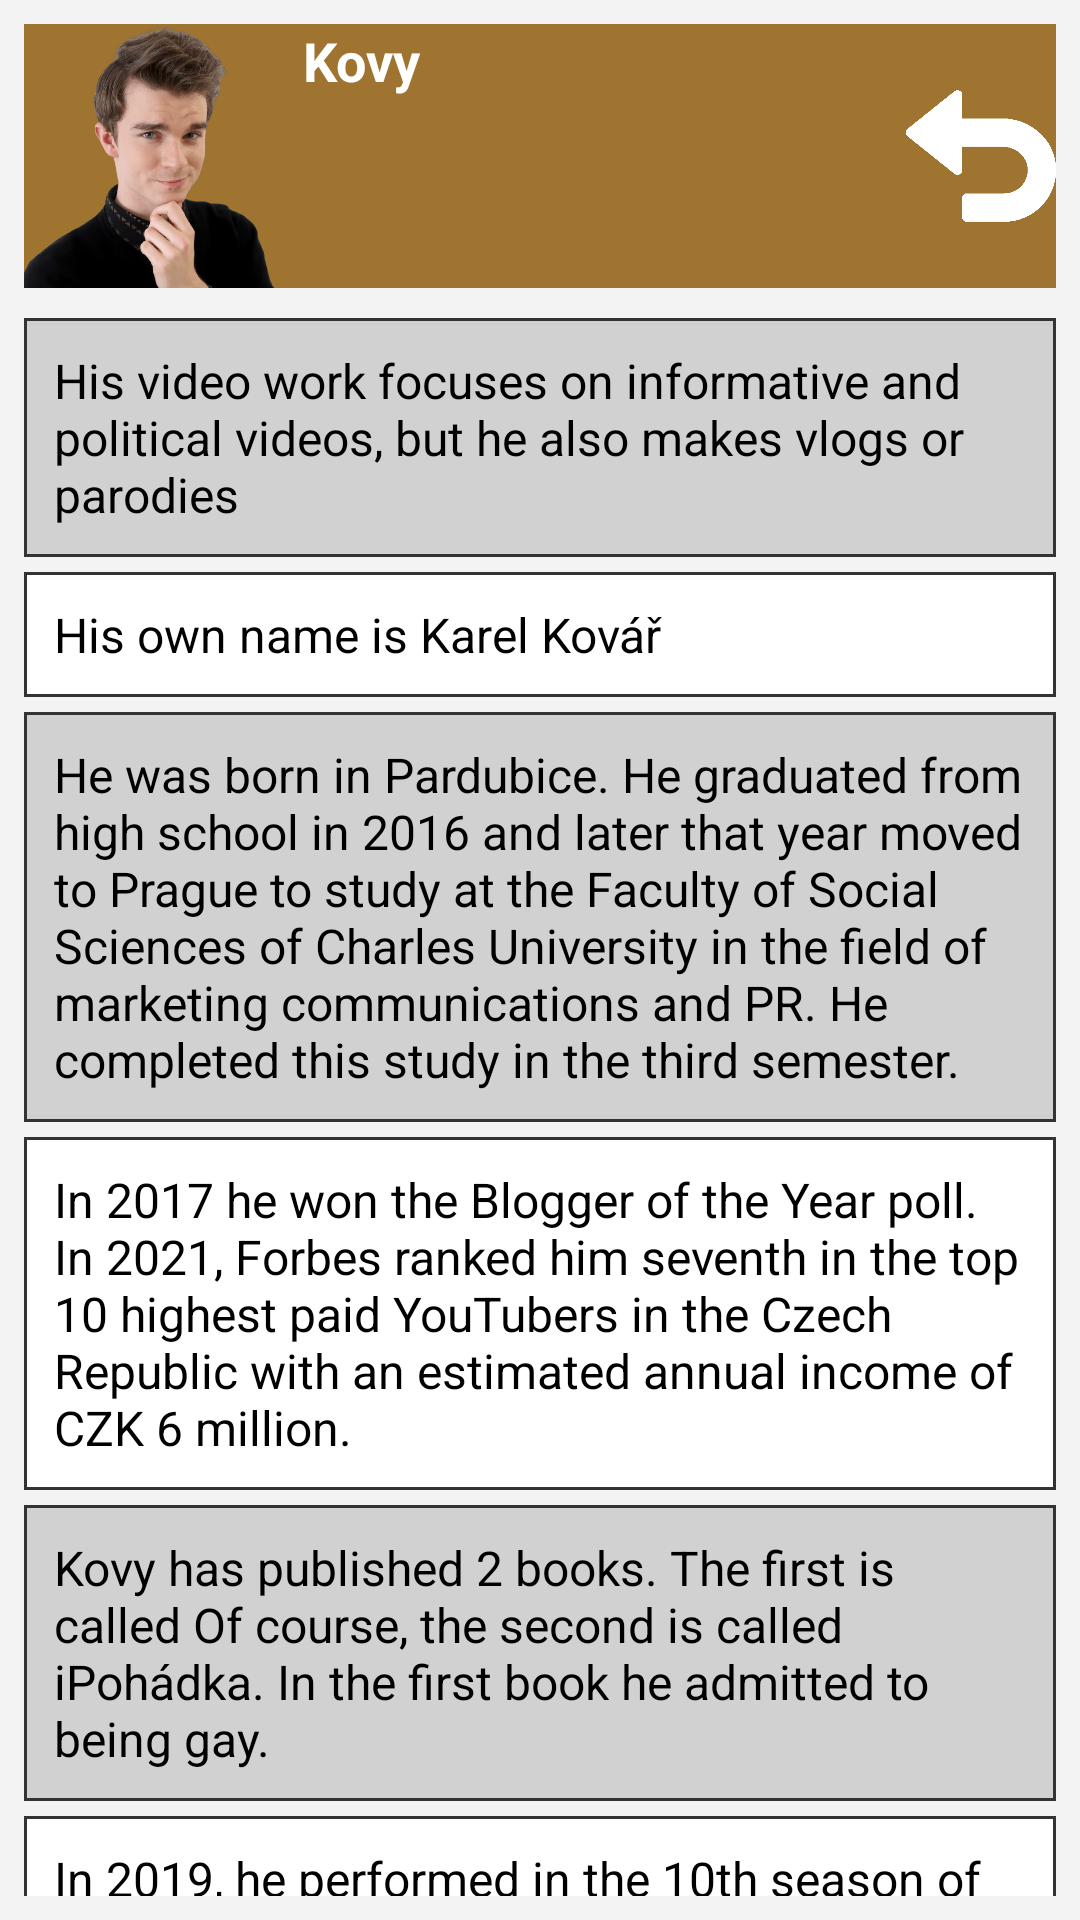

Here is an Android app screen rendered from its layout file. Give the layout XML and the strings, colors and styles it references.
<!-- AndroidManifest.xml: application theme Theme.YouTubers -->
<!-- res/layout/layout_info_kovy.xml -->
<?xml version="1.0" encoding="utf-8"?>
<androidx.constraintlayout.widget.ConstraintLayout xmlns:android="http://schemas.android.com/apk/res/android"
    xmlns:app="http://schemas.android.com/apk/res-auto"
    xmlns:tools="http://schemas.android.com/tools"
    android:id="@+id/layout_info_kovy"
    android:layout_width="match_parent"
    android:layout_height="match_parent"
    android:background="@color/background"
    android:padding="8dp">

    <Button
        android:id="@+id/bt_info_text_kovy"
        android:layout_width="match_parent"
        android:layout_height="wrap_content"
        android:background="@color/kovy"
        android:drawableLeft="@drawable/kovy"
        android:drawableRight="@drawable/back_white"
        android:drawablePadding="5dp"
        android:text="@string/kovy"
        android:textAllCaps="false"
        android:textColor="@color/white"
        android:textSize="18sp"
        android:textStyle="bold"
        app:backgroundTint="@null"
        app:layout_constraintEnd_toEndOf="parent"
        app:layout_constraintTop_toTopOf="parent"
        tools:ignore="RtlHardcoded,RtlSymmetry"
        tools:targetApi="lollipop" />


    <ScrollView
        android:id="@+id/sv_info_text_kovy"
        android:layout_width="0dp"
        android:layout_height="0dp"
        android:layout_marginTop="10dp"
        app:layout_constraintBottom_toBottomOf="parent"
        app:layout_constraintEnd_toEndOf="parent"
        app:layout_constraintStart_toStartOf="parent"
        app:layout_constraintTop_toBottomOf="@+id/bt_info_text_kovy">

        <androidx.constraintlayout.widget.ConstraintLayout
            android:layout_width="match_parent"
            android:layout_height="wrap_content">

            <TextView
                android:id="@+id/tv_info1"
                android:layout_width="0dp"
                android:layout_height="wrap_content"
                android:background="@drawable/tx_info2"
                android:padding="10dp"
                android:text="@string/tv_info_kovy1"
                android:textColor="@color/black"
                android:textSize="16sp"
                app:layout_constraintEnd_toEndOf="parent"
                app:layout_constraintStart_toStartOf="parent"
                app:layout_constraintTop_toTopOf="parent" />

            <TextView
                android:id="@+id/tv_info2"
                android:layout_width="0dp"
                android:layout_height="wrap_content"
                android:layout_marginTop="5dp"
                android:background="@drawable/tx_info"
                android:padding="10dp"
                android:text="@string/tv_info_kovy2"
                android:textColor="@color/black"
                android:textSize="16sp"
                app:layout_constraintEnd_toEndOf="parent"
                app:layout_constraintStart_toStartOf="parent"
                app:layout_constraintTop_toBottomOf="@+id/tv_info1" />

            <TextView
                android:id="@+id/tv_info3"
                android:layout_width="0dp"
                android:layout_height="wrap_content"
                android:layout_marginTop="5dp"
                android:background="@drawable/tx_info2"
                android:padding="10dp"
                android:text="@string/tv_info_kovy3"
                android:textColor="@color/black"
                android:textSize="16sp"
                app:layout_constraintEnd_toEndOf="parent"
                app:layout_constraintStart_toStartOf="parent"
                app:layout_constraintTop_toBottomOf="@+id/tv_info2" />

            <TextView
                android:id="@+id/tv_info4"
                android:layout_width="0dp"
                android:layout_height="wrap_content"
                android:layout_marginTop="5dp"
                android:background="@drawable/tx_info"
                android:padding="10dp"
                android:text="@string/tv_info_kovy4"
                android:textColor="@color/black"
                android:textSize="16sp"
                app:layout_constraintEnd_toEndOf="parent"
                app:layout_constraintStart_toStartOf="parent"
                app:layout_constraintTop_toBottomOf="@+id/tv_info3" />

            <TextView
                android:id="@+id/tv_info5"
                android:layout_width="0dp"
                android:layout_height="wrap_content"
                android:layout_marginTop="5dp"
                android:background="@drawable/tx_info2"
                android:padding="10dp"
                android:text="@string/tv_info_kovy5"
                android:textColor="@color/black"
                android:textSize="16sp"
                app:layout_constraintEnd_toEndOf="parent"
                app:layout_constraintStart_toStartOf="parent"
                app:layout_constraintTop_toBottomOf="@+id/tv_info4" />

            <TextView
                android:id="@+id/tv_info6"
                android:layout_width="0dp"
                android:layout_height="wrap_content"
                android:layout_marginTop="5dp"
                android:background="@drawable/tx_info"
                android:padding="10dp"
                android:text="@string/tv_info_kovy6"
                android:textColor="@color/black"
                android:textSize="16sp"
                app:layout_constraintEnd_toEndOf="parent"
                app:layout_constraintStart_toStartOf="parent"
                app:layout_constraintTop_toBottomOf="@+id/tv_info5" />

            <TextView
                android:id="@+id/tv_info7"
                android:layout_width="0dp"
                android:layout_height="wrap_content"
                android:layout_marginTop="5dp"
                android:background="@drawable/tx_info2"
                android:padding="10dp"
                android:text="@string/tv_info_kovy7"
                android:textColor="@color/black"
                android:textSize="16sp"
                app:layout_constraintEnd_toEndOf="parent"
                app:layout_constraintStart_toStartOf="parent"
                app:layout_constraintTop_toBottomOf="@+id/tv_info6" />

            <TextView
                android:id="@+id/tv_info8"
                android:layout_width="0dp"
                android:layout_height="wrap_content"
                android:layout_marginTop="5dp"
                android:background="@drawable/tx_info"
                android:padding="10dp"
                android:text="@string/tv_info_kovy8"
                android:textColor="@color/black"
                android:textSize="16sp"
                app:layout_constraintEnd_toEndOf="parent"
                app:layout_constraintStart_toStartOf="parent"
                app:layout_constraintTop_toBottomOf="@+id/tv_info7" />

            <TextView
                android:id="@+id/tv_info9"
                android:layout_width="0dp"
                android:layout_height="wrap_content"
                android:layout_marginTop="5dp"
                android:background="@drawable/tx_info2"
                android:padding="10dp"
                android:text="@string/tv_info_kovy9"
                android:textColor="@color/black"
                android:textSize="16sp"
                app:layout_constraintEnd_toEndOf="parent"
                app:layout_constraintStart_toStartOf="parent"
                app:layout_constraintTop_toBottomOf="@+id/tv_info8" />

            <TextView
                android:id="@+id/tv_info10"
                android:layout_width="0dp"
                android:layout_height="wrap_content"
                android:layout_marginTop="5dp"
                android:background="@drawable/tx_info"
                android:padding="10dp"
                android:text="@string/tv_info_kovy10"
                android:textColor="@color/black"
                android:textSize="16sp"
                app:layout_constraintEnd_toEndOf="parent"
                app:layout_constraintStart_toStartOf="parent"
                app:layout_constraintTop_toBottomOf="@+id/tv_info9" />
        </androidx.constraintlayout.widget.ConstraintLayout>
    </ScrollView>
</androidx.constraintlayout.widget.ConstraintLayout>
<!-- resources referenced by this layout -->
<resources>
  <color name="background">#f3f3f3</color>
  <color name="black">#FF000000</color>
  <color name="kovy">#9E7430</color>
  <color name="white">#FFFFFF</color>
  <!-- drawable back_white: png bitmap (drawable, 271 bytes) -->
  <!-- drawable kovy: png bitmap (drawable, 3984 bytes) -->
  <!-- drawable tx_info (drawable) -->
  <?xml version="1.0" encoding="utf-8"?>
  <shape xmlns:android="http://schemas.android.com/apk/res/android"
      android:shape="rectangle">
      <gradient
          android:angle="90"
          android:endColor="#FFFFFF"
          android:startColor="#FFFFFF" />
      <stroke
          android:width="1dp"
          android:color="#313335" />
  </shape>
  <!-- drawable tx_info2 (drawable) -->
  <?xml version="1.0" encoding="utf-8"?>
  <shape xmlns:android="http://schemas.android.com/apk/res/android"
      android:shape="rectangle">
      <gradient
          android:angle="90"
          android:endColor="#D1D1D1"
          android:startColor="#D1D1D1" />
      <stroke
          android:width="1dp"
          android:color="#313335" />
  </shape>
  <string name="kovy" translatable="false">Kovy</string>
  <string name="tv_info_kovy1">His video work focuses on informative and political videos, but he also makes vlogs or parodies</string>
  <string name="tv_info_kovy10">Kovy\'s Instagram profile (kovy_gameballcz) has more than 776,000 followers and contains more than 1,090 posts</string>
  <string name="tv_info_kovy2">His own name is Karel Kovář</string>
  <string name="tv_info_kovy3">He was born in Pardubice. He graduated from high school in 2016 and later that year moved to Prague to study at the Faculty of Social Sciences of Charles University in the field of marketing communications and PR. He completed this study in the third semester.</string>
  <string name="tv_info_kovy4">In 2017 he won the Blogger of the Year poll. In 2021, Forbes ranked him seventh in the top 10 highest paid YouTubers in the Czech Republic with an estimated annual income of CZK 6 million.</string>
  <string name="tv_info_kovy5">Kovy has published 2 books. The first is called Of course, the second is called iPohádka. In the first book he admitted to being gay.</string>
  <string name="tv_info_kovy6">In 2019, he performed in the 10th season of the TV dance competition StarDance …when the stars dance, where he dropped out in the semi-finals. He placed 4th overall. He danced together with Veronika Liskova.</string>
  <string name="tv_info_kovy7">Kovy currently has four YouTube channels. Call Me Charlie - 56k subscribers \n4. Best Moments - 13.6k subscribers</string>
  <string name="tv_info_kovy8">His most watched video to date is a parody of the song Despacito, which has exceeded 12 million views.</string>
  <string name="tv_info_kovy9">Kovy is very involved in politics, environmentalism, equality and education. In 2020, for example, he had a documentary Kovy Solves History on the TV station CT2.</string>
  <style name="Theme.YouTubers" parent="Theme.MaterialComponents.DayNight.NoActionBar">
          
          <item name="colorPrimary">@color/black</item>
          <item name="colorPrimaryVariant">@color/black</item>
          <item name="colorOnPrimary">@color/black</item>
          
          <item name="colorSecondary">@color/black</item>
          <item name="colorSecondaryVariant">@color/black</item>
          <item name="colorOnSecondary">@color/black</item>
          
          <item name="android:statusBarColor" tools:targetApi="l">?attr/colorPrimaryVariant</item>
          
      </style>
</resources>
